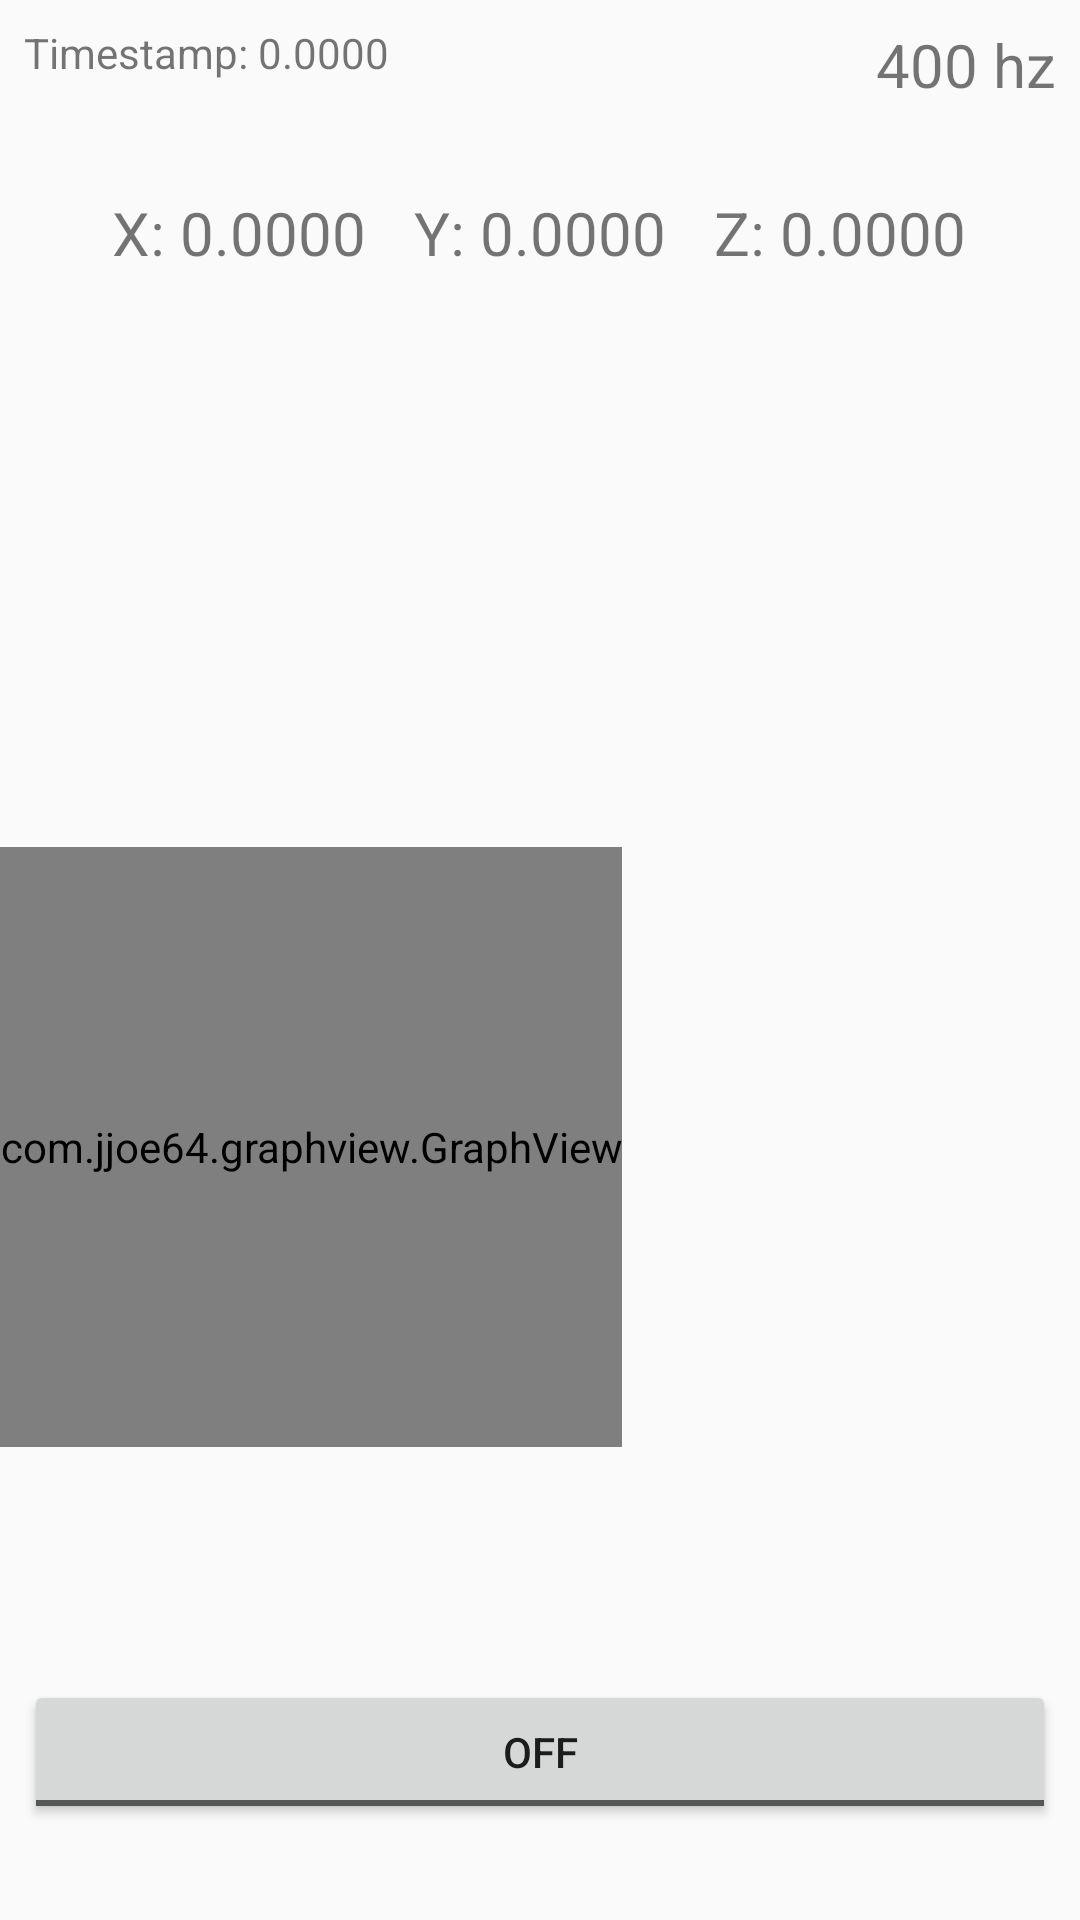

Produce the Android XML layout that renders to this screen, including the resource entries it uses.
<!-- AndroidManifest.xml: application theme AppTheme -->
<!-- res/layout/activity_virtual_orientation.xml -->
<?xml version="1.0" encoding="utf-8"?>
<android.support.constraint.ConstraintLayout
    xmlns:android="http://schemas.android.com/apk/res/android"
    xmlns:app="http://schemas.android.com/apk/res-auto"
    xmlns:tools="http://schemas.android.com/tools"
    android:layout_width="match_parent"
    android:layout_height="match_parent">

    <TextView

        android:id="@+id/tv_frequency"
        android:layout_width="wrap_content"
        android:layout_height="wrap_content"
        android:layout_marginEnd="8dp"
        android:layout_marginRight="8dp"
        android:layout_marginTop="8dp"
        android:textSize="20sp"
        android:text="400 hz"
        app:layout_constraintRight_toRightOf="parent"
        app:layout_constraintTop_toTopOf="parent"/>

    <TextView
        android:id="@+id/tv_timestamp"
        android:layout_width="wrap_content"
        android:layout_height="wrap_content"
        android:layout_marginLeft="8dp"
        android:layout_marginStart="8dp"
        android:layout_marginTop="8dp"
        android:text="Timestamp: 0.0000"
        app:layout_constraintLeft_toLeftOf="parent"
        app:layout_constraintTop_toTopOf="parent"/>

    <TextView
        android:id="@+id/tv_x_axis"
        android:layout_width="wrap_content"
        android:layout_height="wrap_content"
        android:layout_marginRight="16dp"
        android:layout_marginTop="64dp"
        android:text="X: 0.0000"
        android:textSize="20sp"
        app:layout_constraintRight_toLeftOf="@+id/tv_y_axis"
        app:layout_constraintTop_toTopOf="parent"
        android:layout_marginEnd="16dp"/>

    <TextView
        android:id="@+id/tv_y_axis"
        android:layout_width="wrap_content"
        android:layout_height="wrap_content"
        android:layout_marginLeft="8dp"
        android:layout_marginRight="8dp"
        android:layout_marginTop="64dp"
        android:text="Y: 0.0000"
        android:textSize="20sp"
        app:layout_constraintLeft_toLeftOf="parent"
        app:layout_constraintRight_toRightOf="parent"
        app:layout_constraintTop_toTopOf="parent"
        android:layout_marginStart="8dp"
        android:layout_marginEnd="8dp"/>

    <TextView
        android:id="@+id/tv_z_axis"
        android:layout_width="wrap_content"
        android:layout_height="wrap_content"
        android:layout_marginLeft="16dp"
        android:layout_marginTop="64dp"
        android:text="Z: 0.0000"
        android:textSize="20sp"
        app:layout_constraintLeft_toRightOf="@+id/tv_y_axis"
        app:layout_constraintTop_toTopOf="parent"
        android:layout_marginStart="16dp"/>

    <ToggleButton
        android:id="@+id/btn_log"
        android:layout_width="0dp"
        android:layout_height="wrap_content"
        android:layout_marginLeft="8dp"
        android:layout_marginRight="8dp"
        android:text="Button"

        app:layout_constraintLeft_toLeftOf="parent"
        app:layout_constraintRight_toRightOf="parent"
        app:layout_constraintHorizontal_bias="0.0"
        app:layout_constraintBottom_toTopOf="@+id/guideline"
        android:layout_marginStart="8dp"
        android:layout_marginEnd="8dp"
        />

    <android.support.constraint.Guideline
        android:layout_width="wrap_content"
        android:layout_height="wrap_content"
        android:id="@+id/guideline"
        android:orientation="horizontal"
        app:layout_constraintGuide_percent="0.95"
        tools:layout_editor_absoluteY="626dp"
        tools:layout_editor_absoluteX="0dp"/>

    <com.jjoe64.graphview.GraphView
        android:layout_width="0dp"
        android:layout_height="200dp"
        android:id="@+id/graph"
        tools:layout_editor_absoluteX="1dp"
        android:layout_marginBottom="8dp"
        app:layout_constraintBottom_toTopOf="@+id/btn_log"
        android:layout_marginTop="8dp"
        app:layout_constraintTop_toBottomOf="@+id/tv_y_axis"
        app:layout_constraintVertical_bias="0.725"/>
</android.support.constraint.ConstraintLayout>
<!-- resources referenced by this layout -->
<resources>
  <style name="AppTheme" parent="Theme.AppCompat.Light.NoActionBar">
          
          <item name="colorPrimary">@color/colorPrimary</item>
          <item name="colorPrimaryDark">@color/colorPrimaryDark</item>
          <item name="colorAccent">@color/colorAccent</item>
      </style>
  <color name="colorPrimary">#3F51B5</color>
  <color name="colorPrimaryDark">#303F9F</color>
  <color name="colorAccent">#FF4081</color>
</resources>
